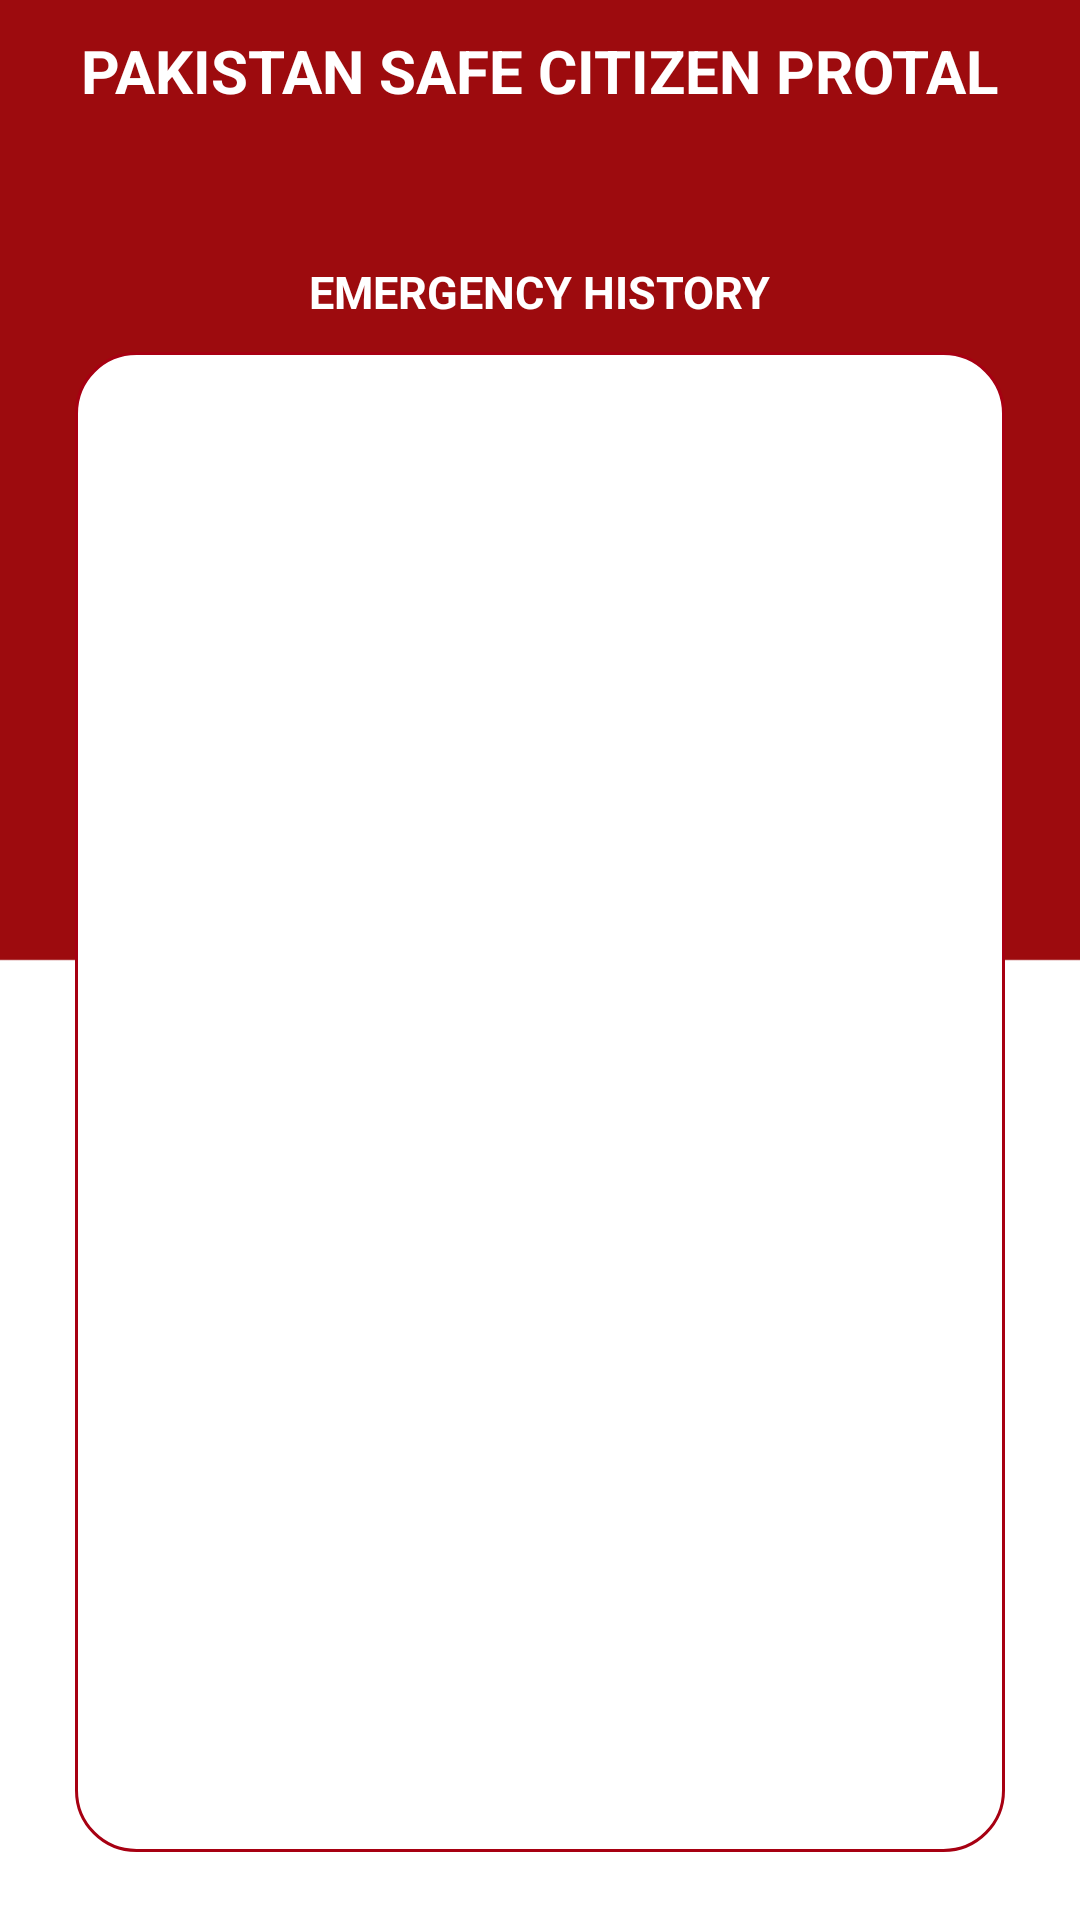

Reconstruct the res/layout file that produces this screen, plus the resources it refers to.
<!-- AndroidManifest.xml: application theme Theme.PakistanCitizenPortal -->
<!-- res/layout/activity_emergency_recived.xml -->
<?xml version="1.0" encoding="utf-8"?>
<RelativeLayout xmlns:android="http://schemas.android.com/apk/res/android"
    xmlns:app="http://schemas.android.com/apk/res-auto"
    xmlns:tools="http://schemas.android.com/tools"
    android:layout_width="match_parent"
    android:layout_height="match_parent"
    android:background="@drawable/backgroudtwo"
    tools:context=".EmergencyRecived">
    <TextView
        android:id="@+id/stext"
        android:layout_width="wrap_content"
        android:layout_height="wrap_content"
        android:textColor="#ffffff"
        android:text="PAKISTAN SAFE CITIZEN PROTAL"
        android:textStyle="bold"
        android:textSize="20dp"
        android:layout_centerHorizontal="true"
        android:layout_marginTop="10dp">

    </TextView>
    <TextView
        android:id="@+id/twotext"
        android:layout_width="wrap_content"
        android:layout_height="wrap_content"
        android:textColor="#ffffff"
        android:text="EMERGENCY HISTORY"
        android:textSize="15dp"
        android:textStyle="bold"
        android:layout_marginTop="50dp"
        android:layout_below="@+id/stext"
        android:layout_centerHorizontal="true">

    </TextView>
    <RelativeLayout
        android:id="@+id/icelayout"
        android:layout_width="match_parent"
        android:layout_height="500dp"
        android:layout_marginStart="50dp"
        android:background="@drawable/backgroundbox"
        android:layout_below="@+id/twotext"
        android:layout_marginTop="10dp"
        android:layout_centerHorizontal="true"
        android:layout_marginLeft="50dp">
        <ListView
            android:layout_width="wrap_content"
            android:layout_height="match_parent"
            android:id="@+id/cntctlstview"
            android:divider="#A70012"
            android:focusable="true"
            android:dividerHeight="1sp"
            android:smoothScrollbar="true">

        </ListView>

    </RelativeLayout>

</RelativeLayout>
<!-- resources referenced by this layout -->
<resources>
  <!-- drawable backgroudtwo: jpg bitmap (drawable, 42387 bytes) -->
  <!-- drawable backgroundbox (drawable) -->
  <?xml version="1.0" encoding="utf-8"?>
  <shape xmlns:android="http://schemas.android.com/apk/res/android">
  
  
      <corners
          android:radius="20dp"/>
      <solid android:color="#fff"/>
      <stroke android:width="1dp"
          android:color="#A70012"/>
  </shape>
  <style name="Theme.PakistanCitizenPortal" parent="Theme.MaterialComponents.DayNight.NoActionBar">
          
          <item name="colorPrimary">#A70012</item>
          <item name="colorPrimaryVariant">#A70012</item>
          <item name="colorOnPrimary">@color/white</item>
          
          <item name="colorSecondary">#A70012</item>
          <item name="colorSecondaryVariant">@color/teal_700</item>
          <item name="colorOnSecondary">@color/white</item>
          
          <item name="android:statusBarColor" tools:targetApi="l">?attr/colorPrimaryVariant</item>
          
      </style>
  <color name="white">#FFFFFFFF</color>
  <color name="teal_700">#FF018786</color>
</resources>
